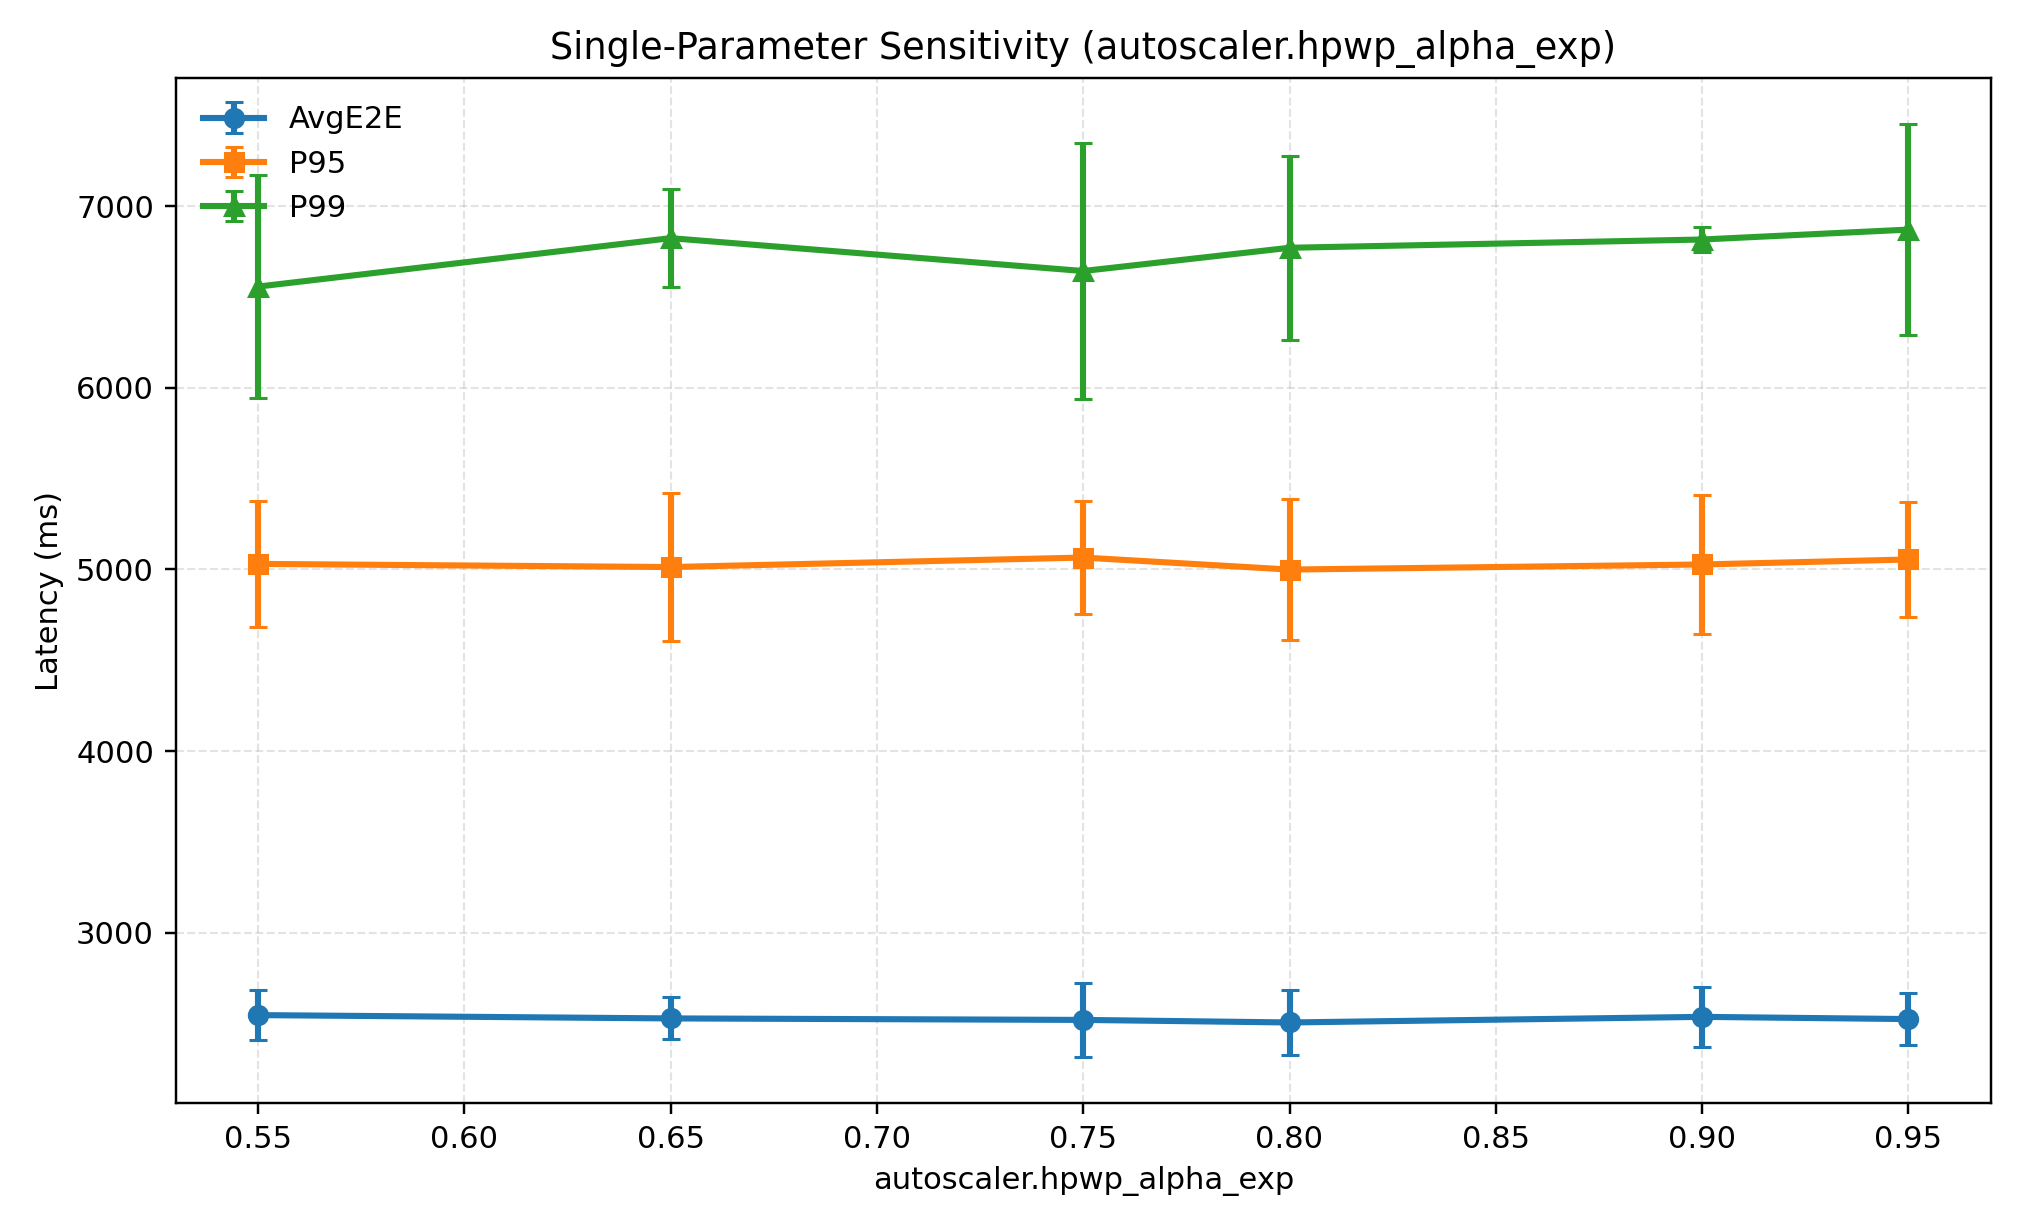

Source data for this figure (header and first rows):
label, runs, avg_e2e_ms_mean, avg_e2e_ms_std, p50_ms_mean, p50_ms_std, p95_ms_mean, p95_ms_std, p99_ms_mean, p99_ms_std, success_rate_mean, success_rate_std, cold_start_share_mean, cold_start_share_std, param_name, param_value, status
autoscaler.hpwp_alpha_exp_01, 3, 2545, 137, 2236, 94.75, 5031, 346, 6558, 613.1, 1.0, 0.0, 0.5305, 0.002313, autoscaler.hpwp_alpha_exp, 0.55, ok
autoscaler.hpwp_alpha_exp_02, 3, 2527, 115.2, 2329, 45.18, 5013, 406, 6825, 270.7, 1.0, 0.0, 0.5309, 0.009615, autoscaler.hpwp_alpha_exp, 0.65, ok
autoscaler.hpwp_alpha_exp_03, 3, 2519, 203.5, 2270, 220.8, 5066, 309, 6644, 704, 1.0, 0.0, 0.5236, 0.01398, autoscaler.hpwp_alpha_exp, 0.75, ok
autoscaler.hpwp_alpha_exp_04, 3, 2505, 177.8, 2183, 140.3, 4999, 389.4, 6772, 505.8, 1.0, 0.0, 0.5219, 0.01054, autoscaler.hpwp_alpha_exp, 0.8, ok
autoscaler.hpwp_alpha_exp_05, 3, 2536, 163.9, 2273, 138.5, 5027, 381.5, 6817, 70.84, 1.0, 0.0, 0.5295, 0.01047, autoscaler.hpwp_alpha_exp, 0.9, ok
autoscaler.hpwp_alpha_exp_06, 3, 2524, 143, 2291, 164.5, 5055, 315.1, 6872, 579.6, 1.0, 0.0, 0.5259, 0.006824, autoscaler.hpwp_alpha_exp, 0.95, ok
